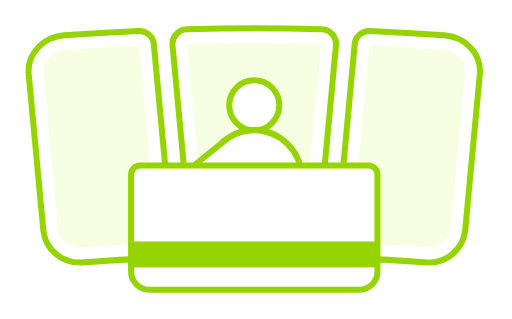
t = 0.00 s
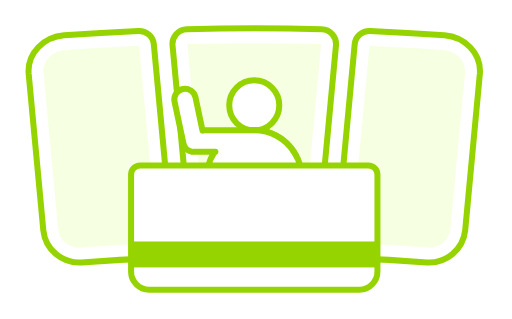
t = 0.83 s
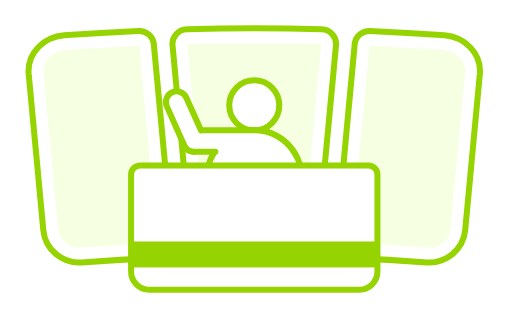
t = 1.67 s
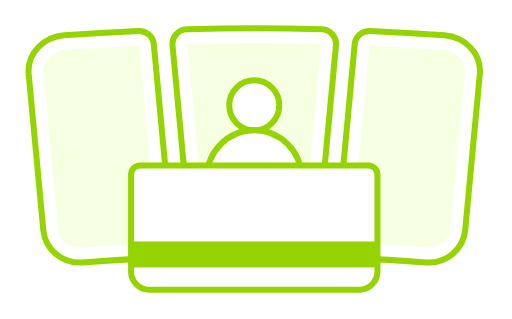
t = 2.50 s
t = 3.33 s: frame unchanged from t = 2.50 s, image omitted
t = 4.17 s: frame unchanged from t = 2.50 s, image omitted

The animated SVG that drew these frames (rendered in a browser with its animation timeline set to each time). Animation: 23 CSS @keyframes rules; one cycle of 5.00 s, repeats indefinitely.

<svg version="1.1" xmlns="http://www.w3.org/2000/svg" xmlns:xlink="http://www.w3.org/1999/xlink" viewBox="0 0 85 53">
<style>
/* <![CDATA[ */

#a1, #a2, #a3, #a4, #a5, #a6, #a7, #a8, #a9, #a10, #a11, #a12, #a13, #a14, #a15, #a16, #a17, #a18, #a19, #a20, #a21, #a22, #a23 {
visibility: hidden;
animation-duration: 5s;
animation-iteration-count: infinite;
animation-timing-function: steps(1);
}

/* ]]> */
</style>
<g id="bg">
<path fill="#FFFFFF" stroke="#95D400" stroke-width="1" stroke-miterlimit="10" d="M73.812,5.856
c-4.123-0.3-8.243-0.539-12.362-0.72c-1.31-0.058-2.433,0.927-2.555,2.232l-3.076,32.83c-0.132,1.408,0.946,2.632,2.359,2.689
c4.231,0.169,8.464,0.404,12.7,0.709c3.205,0.209,6.023-2.106,6.376-5.31c0.814-8.69,1.628-17.379,2.442-26.069
C79.938,8.775,77.117,6.126,73.812,5.856z"/>
<path fill="#F7FFE2" d="M71.278,41.147c-0.08,0-0.16-0.002-0.241-0.008c-4.189-0.301-8.488-0.541-12.76-0.712l3.069-32.829
c4.125,0.18,8.261,0.42,12.288,0.713c1.872,0.154,3.742,1.582,3.608,3.709l-2.438,26.013C74.6,39.809,73.087,41.147,71.278,41.147z
"/>
<path fill="#FFFFFF" stroke="#95D400" stroke-width="1" stroke-miterlimit="10" d="M28.634,7.547l3.079,32.868
c0.121,1.286,1.215,2.256,2.507,2.23c5.328-0.107,10.653-0.107,15.981,0c1.292,0.026,2.386-0.944,2.506-2.23l3.08-32.868
c0.132-1.417-0.96-2.656-2.382-2.692c-7.464-0.192-14.925-0.192-22.389,0C29.594,4.891,28.502,6.13,28.634,7.547z"/>
<path fill="#F7FFE2" d="M50.251,40.183c-2.668-0.053-5.373-0.081-8.041-0.081c-2.667,0-5.372,0.028-8.04,0.081L31.086,7.317
c3.687-0.096,7.431-0.144,11.124-0.144s7.438,0.048,11.131,0.144l-3.085,32.868L50.251,40.183z"/>
<path fill="#FFFFFF" stroke="#95D400" stroke-width="1" stroke-miterlimit="10" d="M25.527,7.368
c-0.123-1.305-1.246-2.29-2.556-2.232c-4.119,0.181-8.24,0.42-12.362,0.72c-3.305,0.27-6.127,2.919-5.884,6.361
c0.814,8.69,1.629,17.379,2.442,26.069c0.354,3.205,3.171,5.519,6.376,5.311c4.235-0.306,8.468-0.541,12.7-0.711
c1.413-0.056,2.491-1.28,2.359-2.688C28.602,40.198,25.527,7.368,25.527,7.368z"/>
<path fill="#F7FFE2" d="M13.144,41.147c-1.81,0-3.323-1.338-3.528-3.114L7.18,12.02c-0.135-2.127,1.735-3.555,3.63-3.711
c4.008-0.291,8.145-0.531,12.27-0.714l3.071,32.833c-4.284,0.17-8.583,0.41-12.785,0.713
C13.303,41.145,13.223,41.147,13.144,41.147"/>
<path fill="#FFFFFF" stroke="#95D400" stroke-width="1" stroke-linejoin="round" stroke-miterlimit="2" d="M46.365,17.502
c0,2.295-1.86,4.155-4.155,4.155c-2.294,0-4.154-1.86-4.154-4.155c0-2.294,1.86-4.155,4.154-4.155
C44.505,13.347,46.365,15.208,46.365,17.502"/>
<path fill="#FFFFFF" stroke="#95D400" stroke-width="1" stroke-linejoin="round" stroke-miterlimit="2" d="M50.058,29.505
c0,4.334-3.513,7.848-7.848,7.848c-4.334,0-7.848-3.514-7.848-7.848s3.514-7.848,7.848-7.848
C46.545,21.657,50.058,25.171,50.058,29.505"/>
</g>

<g fill-rule="evenodd" clip-rule="evenodd" fill="#FFFFFF" stroke="#95D400" stroke-width="1" stroke-linecap="round" stroke-linejoin="round" stroke-miterlimit="1.5">
<path id="a1" d="M34.474,30.216l-2.772,2.24c-0.724,0.585-1.812,0.442-2.427-0.32c-0.616-0.761-0.527-1.855,0.197-2.44c0,0,7.787-6.292,7.797-6.3c2.133-1.724,4.895-2.147,7.326-1.371"/>
<g id="a2">
<path d="M35.75,25.205h-3.564c-0.931,0-1.687-0.795-1.687-1.774s0.756-1.774,1.687-1.774H42.21c2.743,0,5.157,1.407,6.56,3.538"/>
<path d="M33.334,25.205l-2.393,5.424c-0.396,0.896-1.444,1.302-2.34,0.907c-0.895-0.396-1.302-1.444-0.906-2.34l2.86-6.481c0.293-0.663,0.943-1.058,1.624-1.058"/>
</g>
<g id="a3">
<path d="M35.75,25.205h-3.564c-0.931,0-1.687-0.795-1.687-1.774s0.756-1.774,1.687-1.774H42.21c2.743,0,5.157,1.407,6.56,3.538"/>
<path d="M33.355,21.657l-2.427-5.424c-0.398-0.895-1.448-1.297-2.342-0.899c-0.895,0.398-1.298,1.448-0.899,2.342l2.881,6.472c0.295,0.662,0.947,1.055,1.628,1.053"/>
</g>
<g id="a4">
<path d="M35.75,25.205h-3.564c-0.931,0-1.687-0.795-1.687-1.774s0.756-1.774,1.687-1.774H42.21c2.743,0,5.157,1.407,6.56,3.538"/>
<path d="M33.617,21.693l-1.178-5.545c-0.204-0.958-1.147-1.57-2.104-1.367c-0.958,0.204-1.57,1.147-1.367,2.105l1.473,6.929c0.151,0.709,0.707,1.229,1.374,1.368"/>
</g>
<g id="a5">
<path d="M35.75,25.205h-3.564c-0.931,0-1.687-0.795-1.687-1.774s0.756-1.774,1.687-1.774H42.21c2.743,0,5.157,1.407,6.56,3.538"/>
<path d="M34.047,21.657V16.35c0-0.979-0.795-1.774-1.774-1.774s-1.774,0.795-1.774,1.774v7.084c0,0.725,0.436,1.349,1.059,1.624"/>
</g>
<g id="a6">
<path d="M35.75,25.205h-3.564c-0.931,0-1.687-0.795-1.687-1.774s0.756-1.774,1.687-1.774H42.21c2.743,0,5.157,1.407,6.56,3.538"/>
<path d="M34.441,21.746l1.033-4.859c0.203-0.958-0.409-1.9-1.367-2.104c-0.958-0.203-1.9,0.409-2.104,1.367l-1.473,6.929c-0.151,0.709,0.146,1.41,0.699,1.809"/>
</g>
<g id="a7">
<path d="M35.75,25.205h-3.564c-0.931,0-1.687-0.795-1.687-1.774s0.756-1.774,1.687-1.774H42.21c2.743,0,5.157,1.407,6.56,3.538"/>
<path d="M34.047,21.657V16.35c0-0.979-0.795-1.774-1.774-1.774s-1.774,0.795-1.774,1.774v7.084c0,0.725,0.436,1.349,1.059,1.624"/>
</g>
<g id="a8">
<path d="M35.75,25.205h-3.564c-0.931,0-1.687-0.795-1.687-1.774s0.756-1.774,1.687-1.774H42.21c2.743,0,5.157,1.407,6.56,3.538"/>
<path d="M33.617,21.693l-1.178-5.545c-0.204-0.958-1.147-1.57-2.104-1.367c-0.958,0.204-1.57,1.147-1.367,2.105l1.473,6.929c0.151,0.709,0.707,1.229,1.374,1.368"/>
</g>
<g id="a9">
<path d="M35.75,25.205h-3.564c-0.931,0-1.687-0.795-1.687-1.774s0.756-1.774,1.687-1.774H42.21c2.743,0,5.157,1.407,6.56,3.538"/>
<path d="M33.355,21.657l-2.427-5.424c-0.398-0.895-1.448-1.297-2.342-0.899c-0.895,0.398-1.298,1.448-0.899,2.342l2.881,6.472c0.295,0.662,0.947,1.055,1.628,1.053"/>
</g>
<g id="a10">
<path d="M35.75,25.205h-3.564c-0.931,0-1.687-0.795-1.687-1.774s0.756-1.774,1.687-1.774H42.21c2.743,0,5.157,1.407,6.56,3.538"/>
<path d="M33.617,21.693l-1.178-5.545c-0.204-0.958-1.147-1.57-2.104-1.367c-0.958,0.204-1.57,1.147-1.367,2.105l1.473,6.929c0.151,0.709,0.707,1.229,1.374,1.368"/>
</g>
<g id="a11">
<path d="M35.75,25.205h-3.564c-0.931,0-1.687-0.795-1.687-1.774s0.756-1.774,1.687-1.774H42.21c2.743,0,5.157,1.407,6.56,3.538"/>
<path d="M34.047,21.657V16.35c0-0.979-0.795-1.774-1.774-1.774s-1.774,0.795-1.774,1.774v7.084c0,0.725,0.436,1.349,1.059,1.624"/>
</g>
<g id="a12">
<path d="M35.75,25.205h-3.564c-0.931,0-1.687-0.795-1.687-1.774s0.756-1.774,1.687-1.774H42.21c2.743,0,5.157,1.407,6.56,3.538"/>
<path d="M34.441,21.746l1.033-4.859c0.203-0.958-0.409-1.9-1.367-2.104c-0.958-0.203-1.9,0.409-2.104,1.367l-1.473,6.929c-0.151,0.709,0.146,1.41,0.699,1.809"/>
</g>
<g id="a13">
<path d="M35.75,25.205h-3.564c-0.931,0-1.687-0.795-1.687-1.774s0.756-1.774,1.687-1.774H42.21c2.743,0,5.157,1.407,6.56,3.538"/>
<path d="M34.047,21.657V16.35c0-0.979-0.795-1.774-1.774-1.774s-1.774,0.795-1.774,1.774v7.084c0,0.725,0.436,1.349,1.059,1.624"/>
</g>
<g id="a14">
<path d="M35.75,25.205h-3.564c-0.931,0-1.687-0.795-1.687-1.774s0.756-1.774,1.687-1.774H42.21c2.743,0,5.157,1.407,6.56,3.538"/>
<path d="M33.617,21.693l-1.178-5.545c-0.204-0.958-1.147-1.57-2.104-1.367c-0.958,0.204-1.57,1.147-1.367,2.105l1.473,6.929c0.151,0.709,0.707,1.229,1.374,1.368"/>
</g>
<g id="a15">
<path d="M35.75,25.205h-3.564c-0.931,0-1.687-0.795-1.687-1.774s0.756-1.774,1.687-1.774H42.21c2.743,0,5.157,1.407,6.56,3.538"/>
<path d="M33.355,21.657l-2.427-5.424c-0.398-0.895-1.448-1.297-2.342-0.899c-0.895,0.398-1.298,1.448-0.899,2.342l2.881,6.472c0.295,0.662,0.947,1.055,1.628,1.053"/>
</g>
<g id="a16">
<path d="M35.75,25.205h-3.564c-0.931,0-1.687-0.795-1.687-1.774s0.756-1.774,1.687-1.774H42.21c2.743,0,5.157,1.407,6.56,3.538"/>
<path d="M33.617,21.693l-1.178-5.545c-0.204-0.958-1.147-1.57-2.104-1.367c-0.958,0.204-1.57,1.147-1.367,2.105l1.473,6.929c0.151,0.709,0.707,1.229,1.374,1.368"/>
</g>
<g id="a17">
<path d="M35.75,25.205h-3.564c-0.931,0-1.687-0.795-1.687-1.774s0.756-1.774,1.687-1.774H42.21c2.743,0,5.157,1.407,6.56,3.538"/>
<path d="M34.047,21.657V16.35c0-0.979-0.795-1.774-1.774-1.774s-1.774,0.795-1.774,1.774v7.084c0,0.725,0.436,1.349,1.059,1.624"/>
</g>
<g id="a18">
<path d="M35.75,25.205h-3.564c-0.931,0-1.687-0.795-1.687-1.774s0.756-1.774,1.687-1.774H42.21c2.743,0,5.157,1.407,6.56,3.538"/>
<path d="M34.441,21.746l1.033-4.859c0.203-0.958-0.409-1.9-1.367-2.104c-0.958-0.203-1.9,0.409-2.104,1.367l-1.473,6.929c-0.151,0.709,0.146,1.41,0.699,1.809"/>
</g>
<g id="a19">
<path d="M35.75,25.205h-3.564c-0.931,0-1.687-0.795-1.687-1.774s0.756-1.774,1.687-1.774H42.21c2.743,0,5.157,1.407,6.56,3.538"/>
<path d="M34.047,21.657V16.35c0-0.979-0.795-1.774-1.774-1.774s-1.774,0.795-1.774,1.774v7.084c0,0.725,0.436,1.349,1.059,1.624"/>
</g>
<g id="a20">
<path d="M35.75,25.205h-3.564c-0.931,0-1.687-0.795-1.687-1.774s0.756-1.774,1.687-1.774H42.21c2.743,0,5.157,1.407,6.56,3.538"/>
<path d="M33.617,21.693l-1.178-5.545c-0.204-0.958-1.147-1.57-2.104-1.367c-0.958,0.204-1.57,1.147-1.367,2.105l1.473,6.929c0.151,0.709,0.707,1.229,1.374,1.368"/>
</g>
<g id="a21">
<path d="M35.75,25.205h-3.564c-0.931,0-1.687-0.795-1.687-1.774s0.756-1.774,1.687-1.774H42.21c2.743,0,5.157,1.407,6.56,3.538"/>
<path d="M33.355,21.657l-2.427-5.424c-0.398-0.895-1.448-1.297-2.342-0.899c-0.895,0.398-1.298,1.448-0.899,2.342l2.881,6.472c0.295,0.662,0.947,1.055,1.628,1.053"/>
</g>
<g id="a22">
<path d="M35.75,25.205h-3.564c-0.931,0-1.687-0.795-1.687-1.774s0.756-1.774,1.687-1.774H42.21c2.743,0,5.157,1.407,6.56,3.538"/>
<path d="M33.334,25.205l-2.393,5.424c-0.396,0.896-1.444,1.302-2.34,0.907c-0.895-0.396-1.302-1.444-0.906-2.34l2.86-6.481c0.293-0.663,0.943-1.058,1.624-1.058"/>
</g>
<path id="a23" d="M34.474,30.216l-2.772,2.24c-0.724,0.585-1.812,0.442-2.427-0.32c-0.616-0.761-0.527-1.855,0.197-2.44c0,0,7.787-6.292,7.797-6.3c2.133-1.724,4.895-2.147,7.326-1.371"/>
</g>
<g id="top">
<path fill="#FFFFFF" stroke="#95D400" stroke-width="1" stroke-miterlimit="10" d="M59.677,48.125H24.744c-1.657,0-3-1.343-3-3
V29.004c0-0.828,0.672-1.5,1.5-1.5h37.933c0.828,0,1.5,0.672,1.5,1.5v16.121C62.677,46.782,61.333,48.125,59.677,48.125z"/>
<rect x="21.744" y="40.123" fill-rule="evenodd" clip-rule="evenodd" fill="#95D400" width="40.933" height="4.309"/>
</g>
<style>
/* <![CDATA[ */

#a1 {animation-name: a1}
#a2 {animation-name: a2}
#a3 {animation-name: a3}
#a4 {animation-name: a4}
#a5 {animation-name: a5}
#a6 {animation-name: a6}
#a7 {animation-name: a7}
#a8 {animation-name: a8}
#a9 {animation-name: a9}
#a10 {animation-name: a10}
#a11 {animation-name: a11}
#a12 {animation-name: a12}
#a13 {animation-name: a13}
#a14 {animation-name: a14}
#a15 {animation-name: a15}
#a16 {animation-name: a16}
#a17 {animation-name: a17}
#a18 {animation-name: a18}
#a19 {animation-name: a19}
#a20 {animation-name: a20}
#a21 {animation-name: a21}
#a22 {animation-name: a22}
#a23 {animation-name: a23}

@keyframes a1 {0.00%{visibility: visible} 1.67%{visibility: hidden}}
@keyframes a2 {1.67%{visibility: visible} 3.33%{visibility: hidden}}
@keyframes a3 {3.33%{visibility: visible} 5.00%{visibility: hidden}}
@keyframes a4 {5.00%{visibility: visible} 6.67%{visibility: hidden}}
@keyframes a5 {6.67%{visibility: visible} 8.33%{visibility: hidden}}
@keyframes a6 {8.33%{visibility: visible} 10.00%{visibility: hidden}}
@keyframes a7 {10.00%{visibility: visible} 11.67%{visibility: hidden}}
@keyframes a8 {11.67%{visibility: visible} 13.33%{visibility: hidden}}
@keyframes a9 {13.33%{visibility: visible} 15.00%{visibility: hidden}}
@keyframes a10 {15.00%{visibility: visible} 16.67%{visibility: hidden}}
@keyframes a11 {16.67%{visibility: visible} 18.33%{visibility: hidden}}
@keyframes a12 {18.33%{visibility: visible} 20.00%{visibility: hidden}}
@keyframes a13 {20.00%{visibility: visible} 21.67%{visibility: hidden}}
@keyframes a14 {21.67%{visibility: visible} 23.33%{visibility: hidden}}
@keyframes a15 {23.33%{visibility: visible} 25.00%{visibility: hidden}}
@keyframes a16 {25.00%{visibility: visible} 26.67%{visibility: hidden}}
@keyframes a17 {26.67%{visibility: visible} 28.33%{visibility: hidden}}
@keyframes a18 {28.33%{visibility: visible} 30.00%{visibility: hidden}}
@keyframes a19 {30.00%{visibility: visible} 31.67%{visibility: hidden}}
@keyframes a20 {31.67%{visibility: visible} 33.33%{visibility: hidden}}
@keyframes a21 {33.33%{visibility: visible} 35.00%{visibility: hidden}}
@keyframes a22 {35.00%{visibility: visible} 36.67%{visibility: hidden}}
@keyframes a23 {36.67%{visibility: visible} 38.33%{visibility: hidden}}

/* ]]> */
</style>
</svg>
